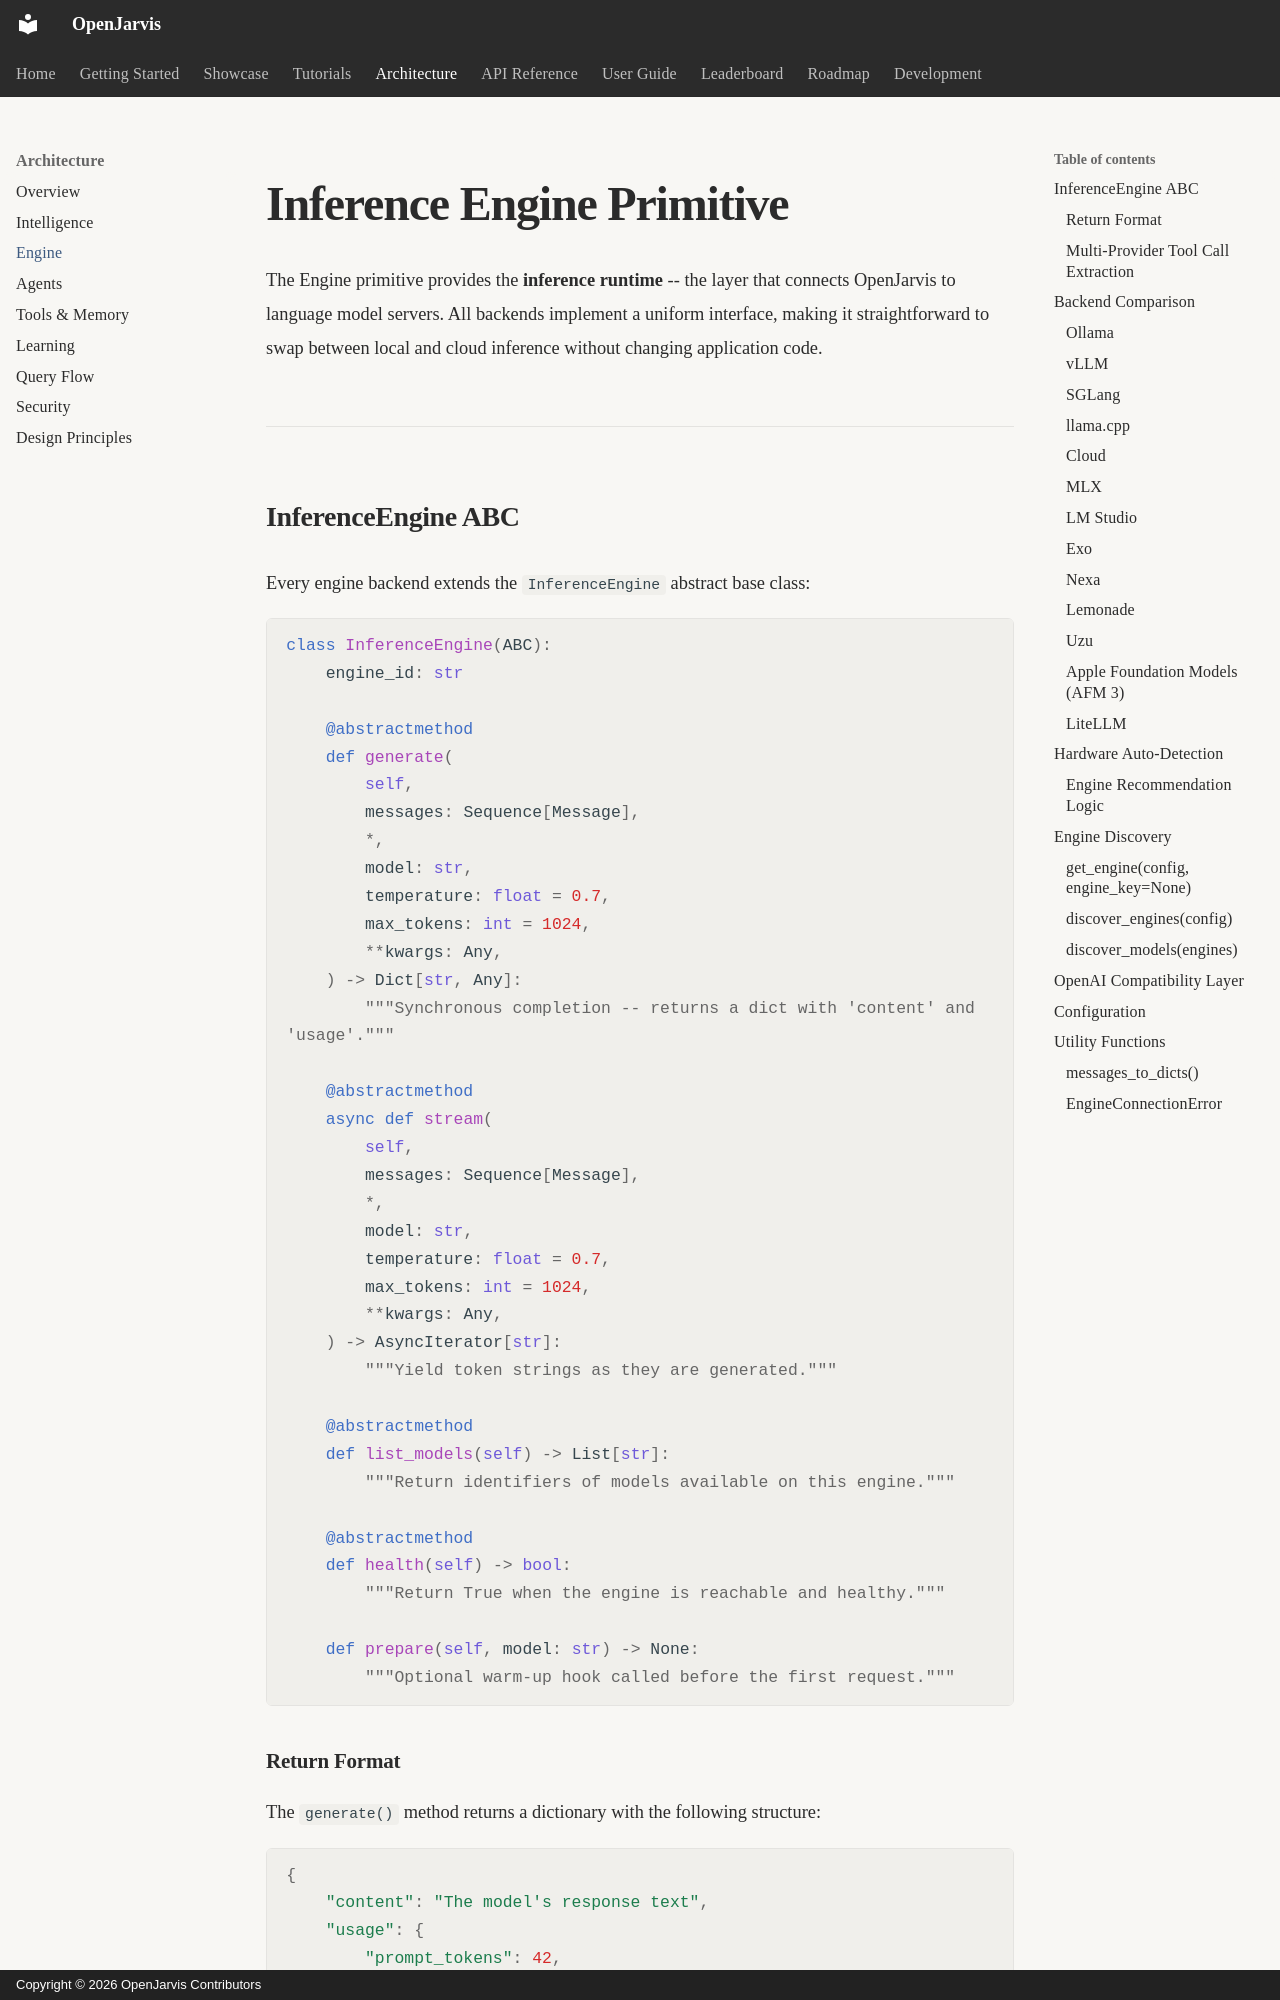

repository: islamawan297-bit/openjarvis-main · page: architecture/engine/index.html · generator: mkdocs · copyright: Copyright © 2026 OpenJarvis Contributors

# Inference Engine Primitive

The Engine primitive provides the **inference runtime** -- the layer that connects OpenJarvis to language model servers. All backends implement a uniform interface, making it straightforward to swap between local and cloud inference without changing application code.

---

## InferenceEngine ABC

Every engine backend extends the `InferenceEngine` abstract base class:

```python
class InferenceEngine(ABC):
    engine_id: str

    @abstractmethod
    def generate(
        self,
        messages: Sequence[Message],
        *,
        model: str,
        temperature: float = 0.7,
        max_tokens: int = 1024,
        **kwargs: Any,
    ) -> Dict[str, Any]:
        """Synchronous completion -- returns a dict with 'content' and 'usage'."""

    @abstractmethod
    async def stream(
        self,
        messages: Sequence[Message],
        *,
        model: str,
        temperature: float = 0.7,
        max_tokens: int = 1024,
        **kwargs: Any,
    ) -> AsyncIterator[str]:
        """Yield token strings as they are generated."""

    @abstractmethod
    def list_models(self) -> List[str]:
        """Return identifiers of models available on this engine."""

    @abstractmethod
    def health(self) -> bool:
        """Return True when the engine is reachable and healthy."""

    def prepare(self, model: str) -> None:
        """Optional warm-up hook called before the first request."""
```
